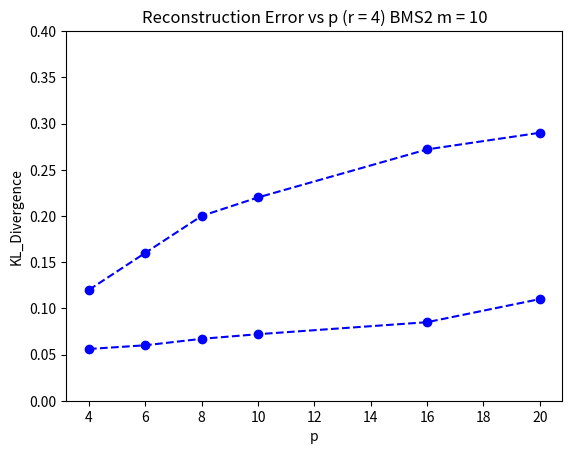

Source code (Python):
import matplotlib.pyplot as plt
# BMS2 10
privacy = [4, 6, 8, 10, 16, 20]
KL = [0.056, 0.06, 0.067, 0.072, 0.085, 0.11]
plt.ylim(ymax=0.4)
plt.plot(privacy, KL, marker='o', linestyle='--', color='b')
plt.xlabel("p")
plt.ylabel("KL_Divergence")
plt.title("Reconstruction Error vs p (r = 4) BMS2 m = 10")
plt.show()

# BMS2 m = 20
KL = [0.12, 0.16, 0.2, 0.22, 0.272, 0.29]
plt.plot(privacy, KL, marker='o', linestyle='--', color='b')
plt.xlabel("p")
plt.ylim(ymax=0.4)
plt.ylim(ymin=0)
plt.ylabel("KL_Divergence")
plt.title("Reconstruction Error vs p (r = 4) BMS2 m = 10")
plt.show()
